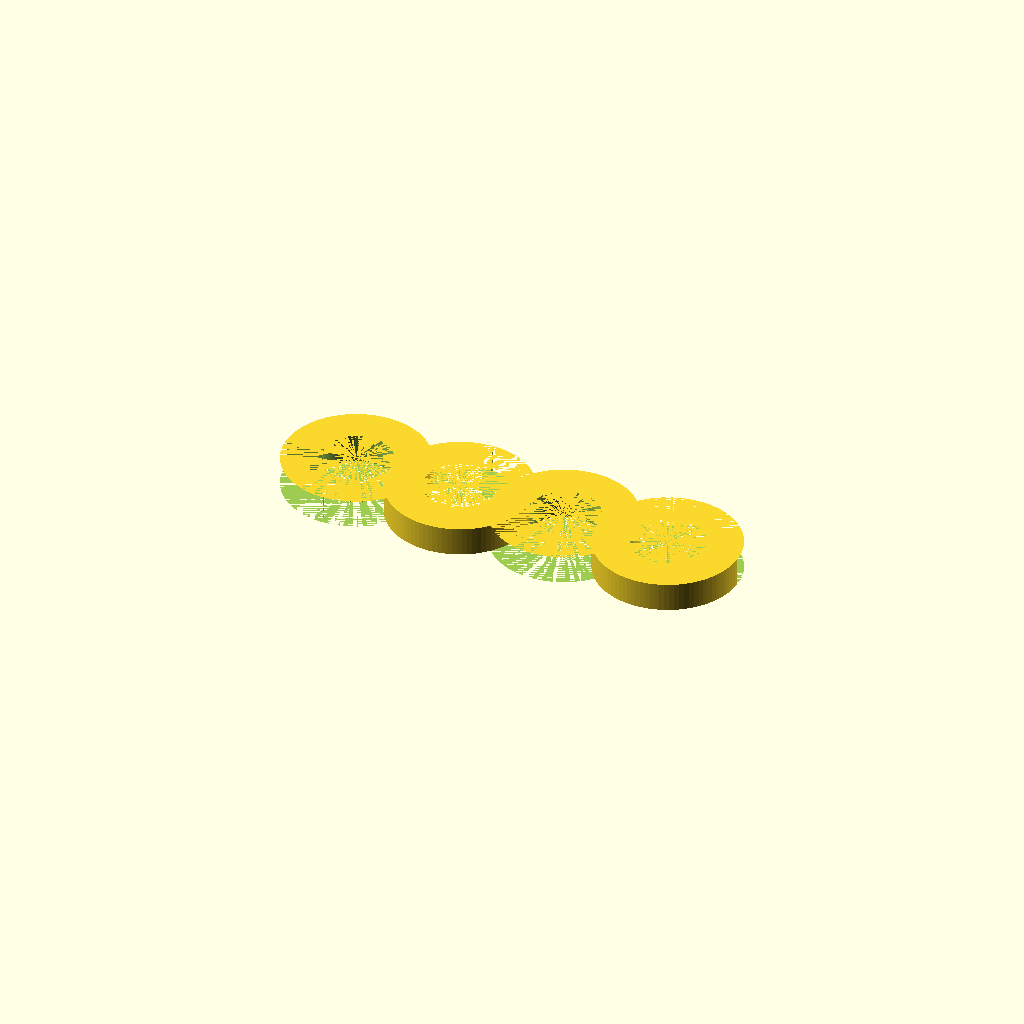
Cell 1 — every parameter at its default value.
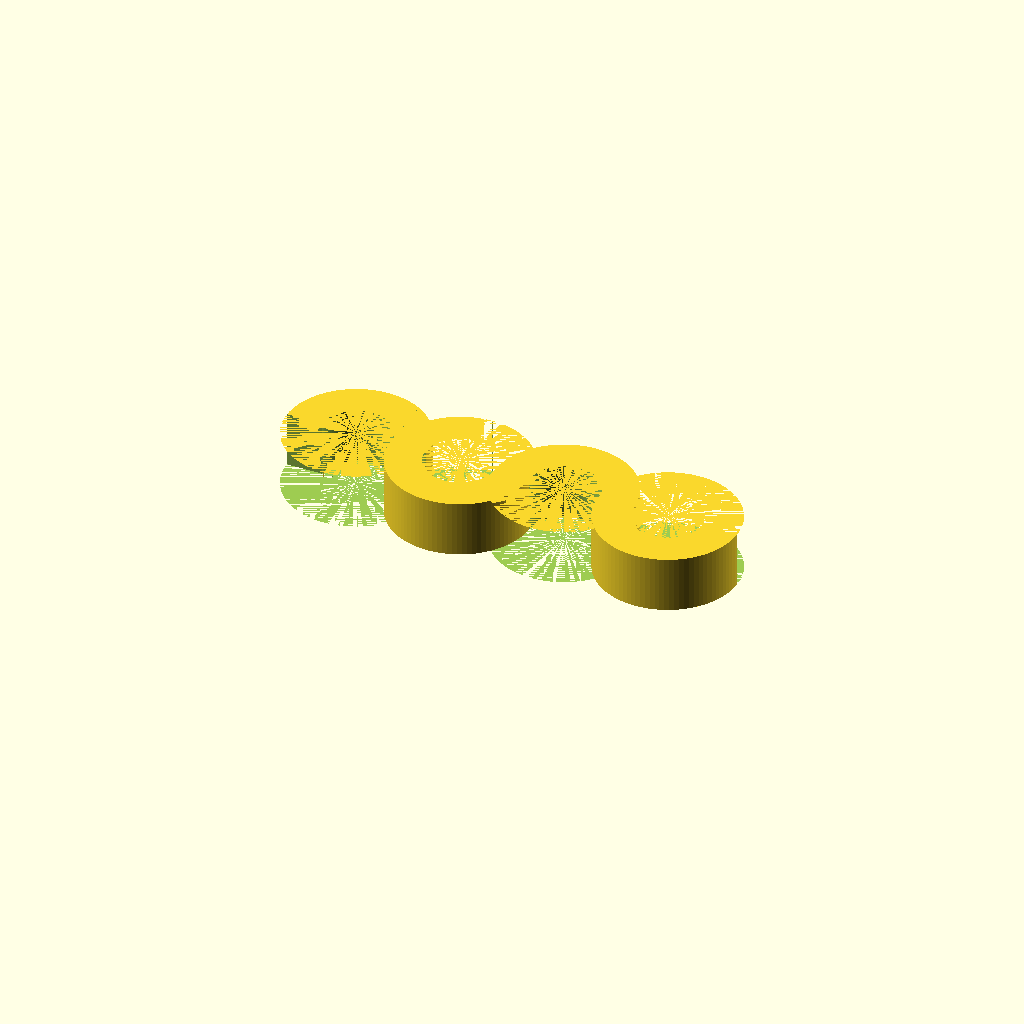
Cell 2 — obj_heigth set to 40, the other parameters unchanged.
All cells are drawn from one camera (rotation 55°, 0°, 25°, orthographic, colour scheme Cornfield), so only the parameter changes between them.
OpenSCAD source file other/test_stuff/waveform.scad:
// wave form
// 21.06.2026 Sebastian Weigl

$fn = 96;

obj_heigth = 20;

// first body
difference() {
// main body
  translate([50,50,0])
  cylinder(h=obj_heigth,r=50,center=false);

  // inner body
  translate([50,50,0])
  cylinder(h=obj_heigth,r=25,center=false);
  translate([0,0,0])
  cube([100,50,obj_heigth]);}

// second body
translate([75,0,0])
difference() {
// main body
  translate([50,50,0])
  cylinder(h=obj_heigth,r=50,center=false);

  // inner body
  translate([50,50,0])
  cylinder(h=obj_heigth,r=25,center=false);
  translate([0,50,0])
  cube([100,50,obj_heigth]);}
  
// third body
translate([150,0,0])
difference() {
// main body
  translate([50,50,0])
  cylinder(h=obj_heigth,r=50,center=false);

  // inner body
  translate([50,50,0])
  cylinder(h=obj_heigth,r=25,center=false);
  translate([0,0,0])
  cube([100,50,obj_heigth]);}
  
// forth body
translate([225,0,0])
difference() {
// main body
  translate([50,50,0])
  cylinder(h=obj_heigth,r=50,center=false);

  // inner body
  translate([50,50,0])
  cylinder(h=obj_heigth,r=25,center=false);
  translate([0,50,0])
  cube([100,50,obj_heigth]);}
Parameter table extracted from the source (name, type, default, range or options):
obj_heigth: number, default 20
